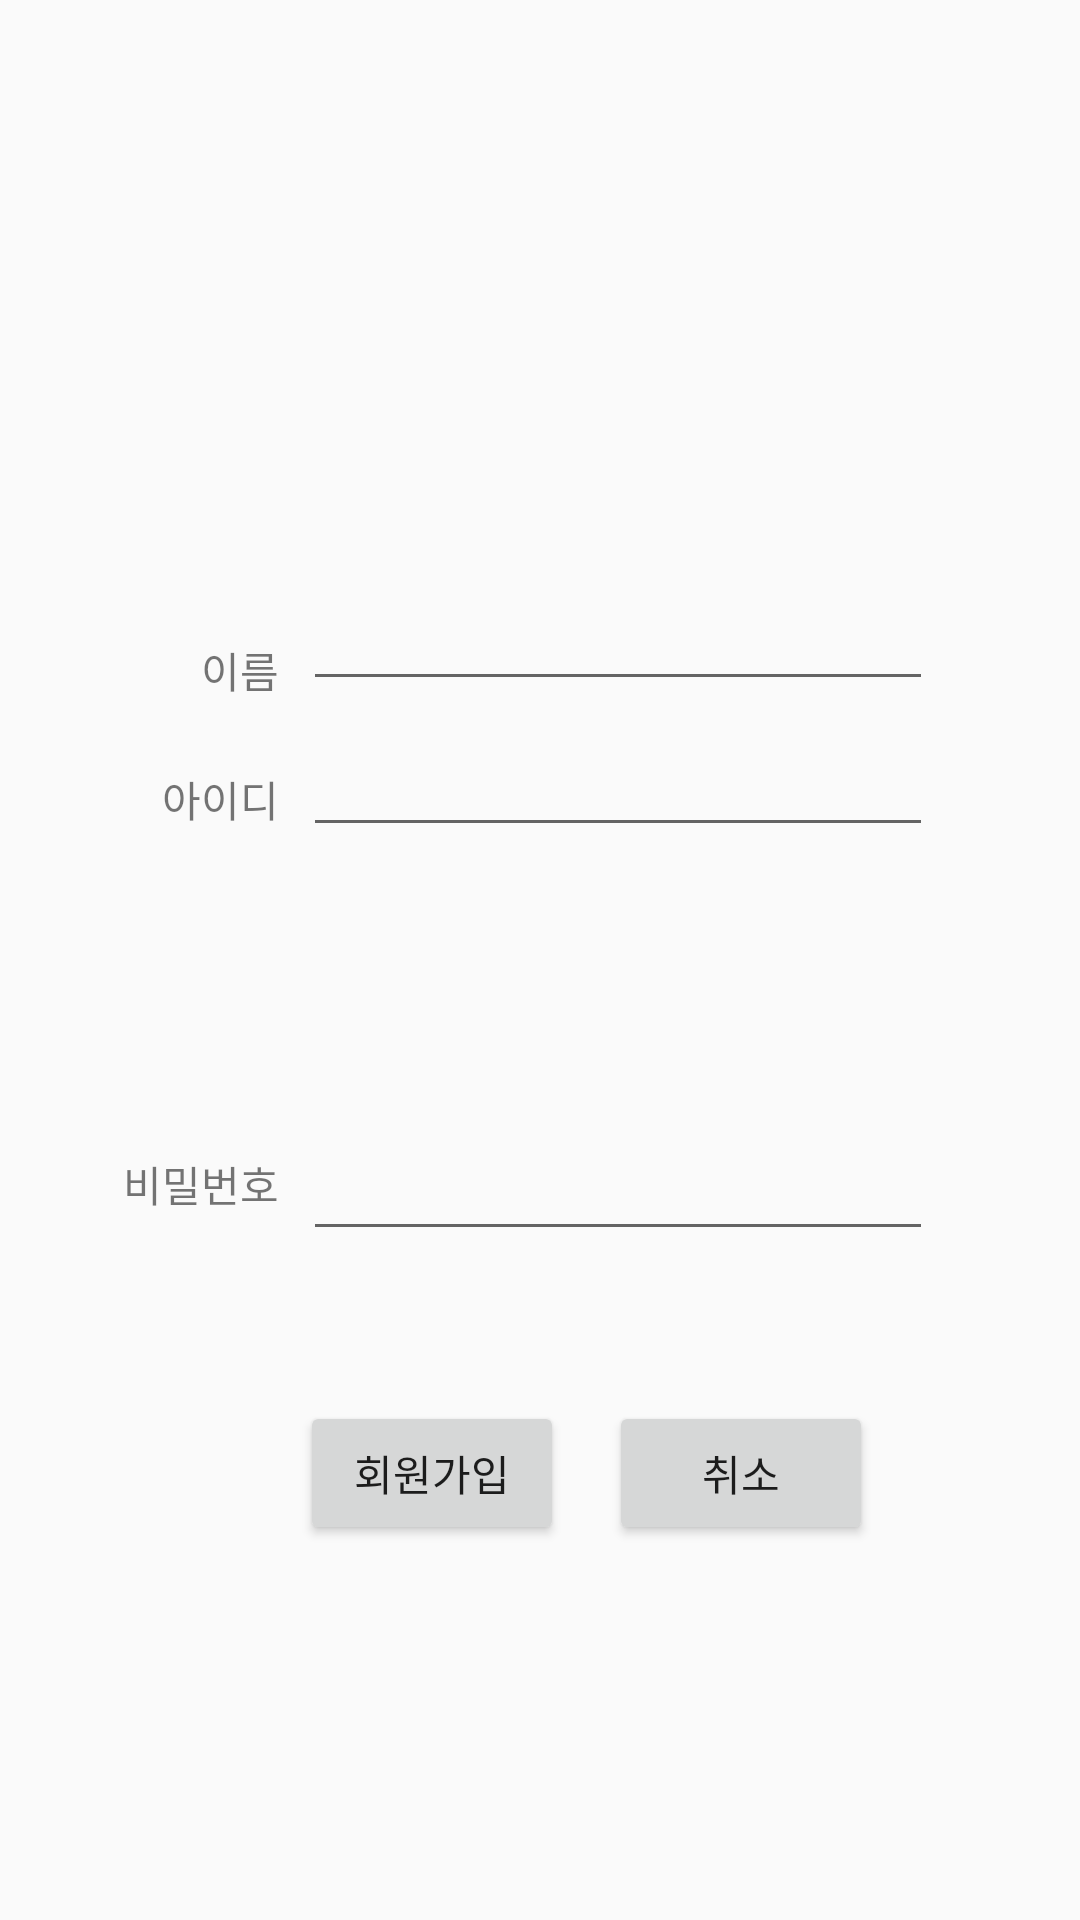

This screen was rendered from an Android layout file. Write that file and the resources it references.
<!-- AndroidManifest.xml: application theme AppTheme -->
<!-- res/layout/activity_sign_up_activity.xml -->
<?xml version="1.0" encoding="utf-8"?>
<RelativeLayout xmlns:android="http://schemas.android.com/apk/res/android"
    xmlns:app="http://schemas.android.com/apk/res-auto"
    xmlns:tools="http://schemas.android.com/tools"
    android:layout_width="match_parent"
    android:layout_height="match_parent"
    tools:context="com.dong.PersonalData_Login_SignUP.Sign_up_activity">


    <TextView
        android:id="@+id/textView"
        android:layout_width="wrap_content"
        android:layout_height="wrap_content"
        android:layout_alignParentStart="true"
        android:layout_alignParentLeft="true"
        android:layout_alignParentTop="true"
        android:layout_marginStart="67dp"
        android:layout_marginLeft="67dp"
        android:layout_marginTop="213dp"
        android:text="이름" />

    <TextView
        android:id="@+id/textView2"
        android:layout_width="wrap_content"
        android:layout_height="wrap_content"
        android:layout_alignEnd="@+id/textView"
        android:layout_alignParentTop="true"
        android:layout_marginTop="256dp"
        android:text="아이디" />

    <TextView
        android:id="@+id/textView3"
        android:layout_width="wrap_content"
        android:layout_height="wrap_content"
        android:layout_alignEnd="@+id/textView"
        android:layout_alignParentBottom="true"
        android:layout_marginBottom="235dp"
        android:text="비밀번호" />

    <EditText
        android:id="@+id/et_name"
        android:layout_width="wrap_content"
        android:layout_height="wrap_content"
        android:layout_alignBottom="@+id/textView"
        android:layout_alignParentEnd="true"
        android:layout_alignParentRight="true"
        android:layout_marginEnd="49dp"
        android:layout_marginRight="49dp"
        android:ems="10"
        android:inputType="textPersonName" />

    <EditText
        android:id="@+id/et_id"
        android:layout_width="wrap_content"
        android:layout_height="wrap_content"
        android:layout_alignEnd="@+id/et_name"
        android:layout_alignParentTop="true"
        android:layout_marginTop="241dp"
        android:ems="10"
        android:inputType="textPersonName" />

    <EditText
        android:id="@+id/et_password"
        android:layout_width="wrap_content"
        android:layout_height="wrap_content"
        android:layout_alignStart="@+id/et_name"
        android:layout_alignParentBottom="true"
        android:layout_marginBottom="223dp"
        android:ems="10"
        android:inputType="textPersonName" />

    <Button
        android:id="@+id/bt_sign_up"
        android:layout_width="wrap_content"
        android:layout_height="wrap_content"
        android:layout_alignParentStart="true"
        android:layout_alignParentLeft="true"
        android:layout_alignParentBottom="true"
        android:layout_marginStart="100dp"
        android:layout_marginLeft="100dp"
        android:layout_marginBottom="125dp"
        android:text="회원가입" />

    <Button
        android:id="@+id/bt_cancle"
        android:layout_width="wrap_content"
        android:layout_height="wrap_content"
        android:layout_alignTop="@+id/bt_sign_up"
        android:layout_alignParentEnd="true"
        android:layout_alignParentRight="true"
        android:layout_marginEnd="69dp"
        android:layout_marginRight="69dp"
        android:text="취소" />
</RelativeLayout>
<!-- resources referenced by this layout -->
<resources>
  <style name="AppTheme" parent="Theme.AppCompat.Light.DarkActionBar">
          
          <item name="colorPrimary">@color/colorPrimary</item>
          <item name="colorPrimaryDark">@color/colorPrimaryDark</item>
          <item name="colorAccent">@color/colorAccent</item>
          
          <item name="windowActionBar">false</item>
          <item name="windowNoTitle">true</item>
      </style>
  <color name="colorPrimary">#3F51B5</color>
  <color name="colorPrimaryDark">#303F9F</color>
  <color name="colorAccent">#FF4081</color>
</resources>
